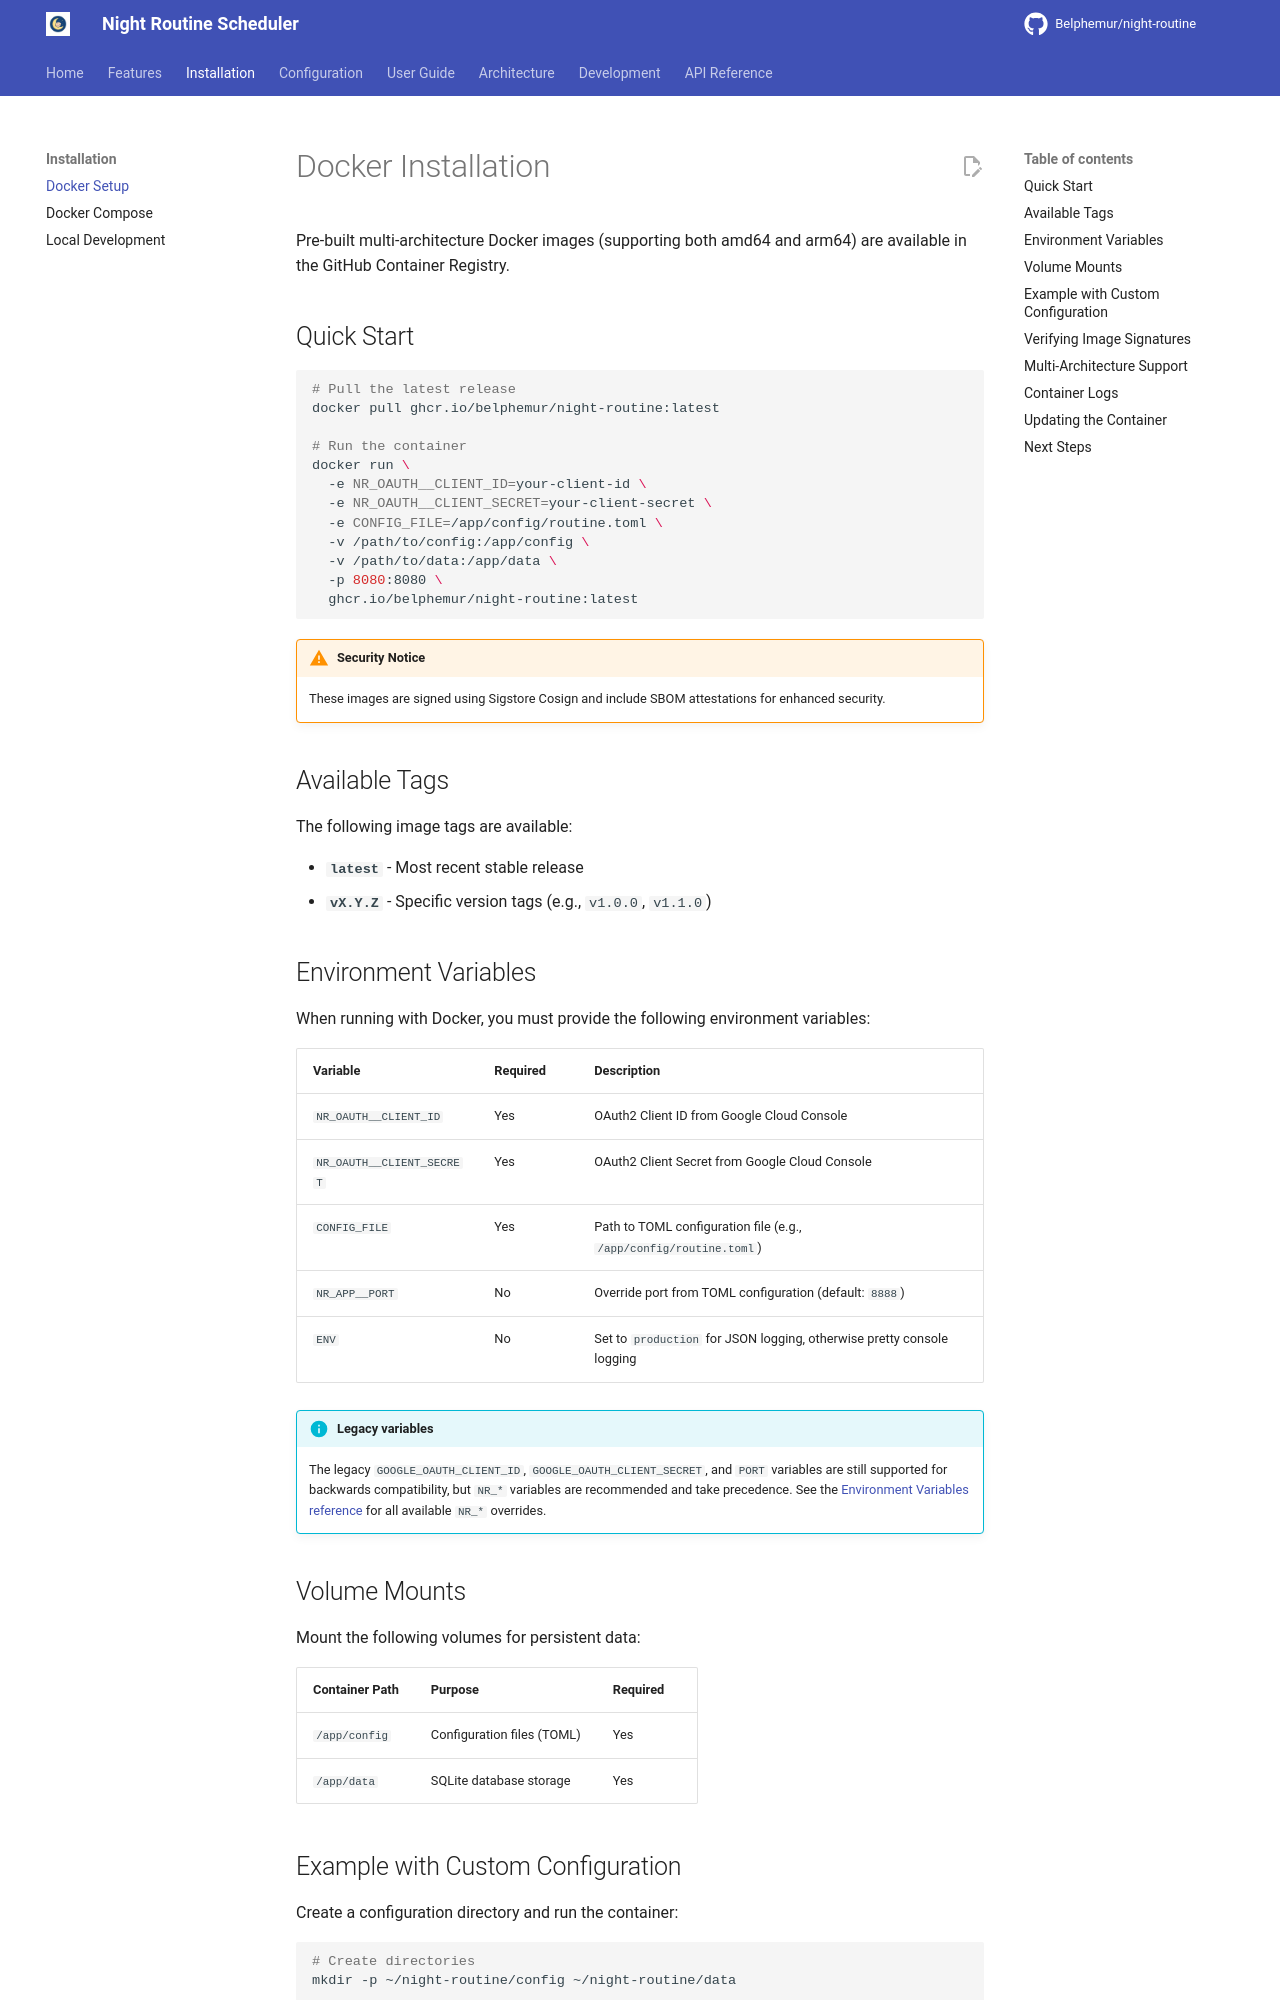

repository: Belphemur/night-routine · page: installation/docker/index.html · generator: mkdocs

# Docker Installation

Pre-built multi-architecture Docker images (supporting both amd64 and arm64) are available in the GitHub Container Registry.

## Quick Start

```bash
# Pull the latest release
docker pull ghcr.io/belphemur/night-routine:latest

# Run the container
docker run \
  -e NR_OAUTH__CLIENT_ID=your-client-id \
  -e NR_OAUTH__CLIENT_SECRET=your-client-secret \
  -e CONFIG_FILE=/app/config/routine.toml \
  -v /path/to/config:/app/config \
  -v /path/to/data:/app/data \
  -p 8080:8080 \
  ghcr.io/belphemur/night-routine:latest
```

!!! warning "Security Notice"
    These images are signed using Sigstore Cosign and include SBOM attestations for enhanced security.

## Available Tags

The following image tags are available:

- **`latest`** - Most recent stable release
- **`vX.Y.Z`** - Specific version tags (e.g., `v1.0.0`, `v1.1.0`)

## Environment Variables

When running with Docker, you must provide the following environment variables:

| Variable | Required | Description |
|----------|----------|-------------|
| `NR_OAUTH__CLIENT_ID` | Yes | OAuth2 Client ID from Google Cloud Console |
| `NR_OAUTH__CLIENT_SECRET` | Yes | OAuth2 Client Secret from Google Cloud Console |
| `CONFIG_FILE` | Yes | Path to TOML configuration file (e.g., `/app/config/routine.toml`) |
| `NR_APP__PORT` | No | Override port from TOML configuration (default: `8888`) |
| `ENV` | No | Set to `production` for JSON logging, otherwise pretty console logging |

!!! info "Legacy variables"
    The legacy `GOOGLE_OAUTH_CLIENT_ID`, `GOOGLE_OAUTH_CLIENT_SECRET`, and `PORT` variables are still supported for backwards compatibility, but `NR_*` variables are recommended and take precedence.
    See the [Environment Variables reference](../configuration/environment.md) for all available `NR_*` overrides.

## Volume Mounts

Mount the following volumes for persistent data:

| Container Path | Purpose | Required |
|----------------|---------|----------|
| `/app/config` | Configuration files (TOML) | Yes |
| `/app/data` | SQLite database storage | Yes |
